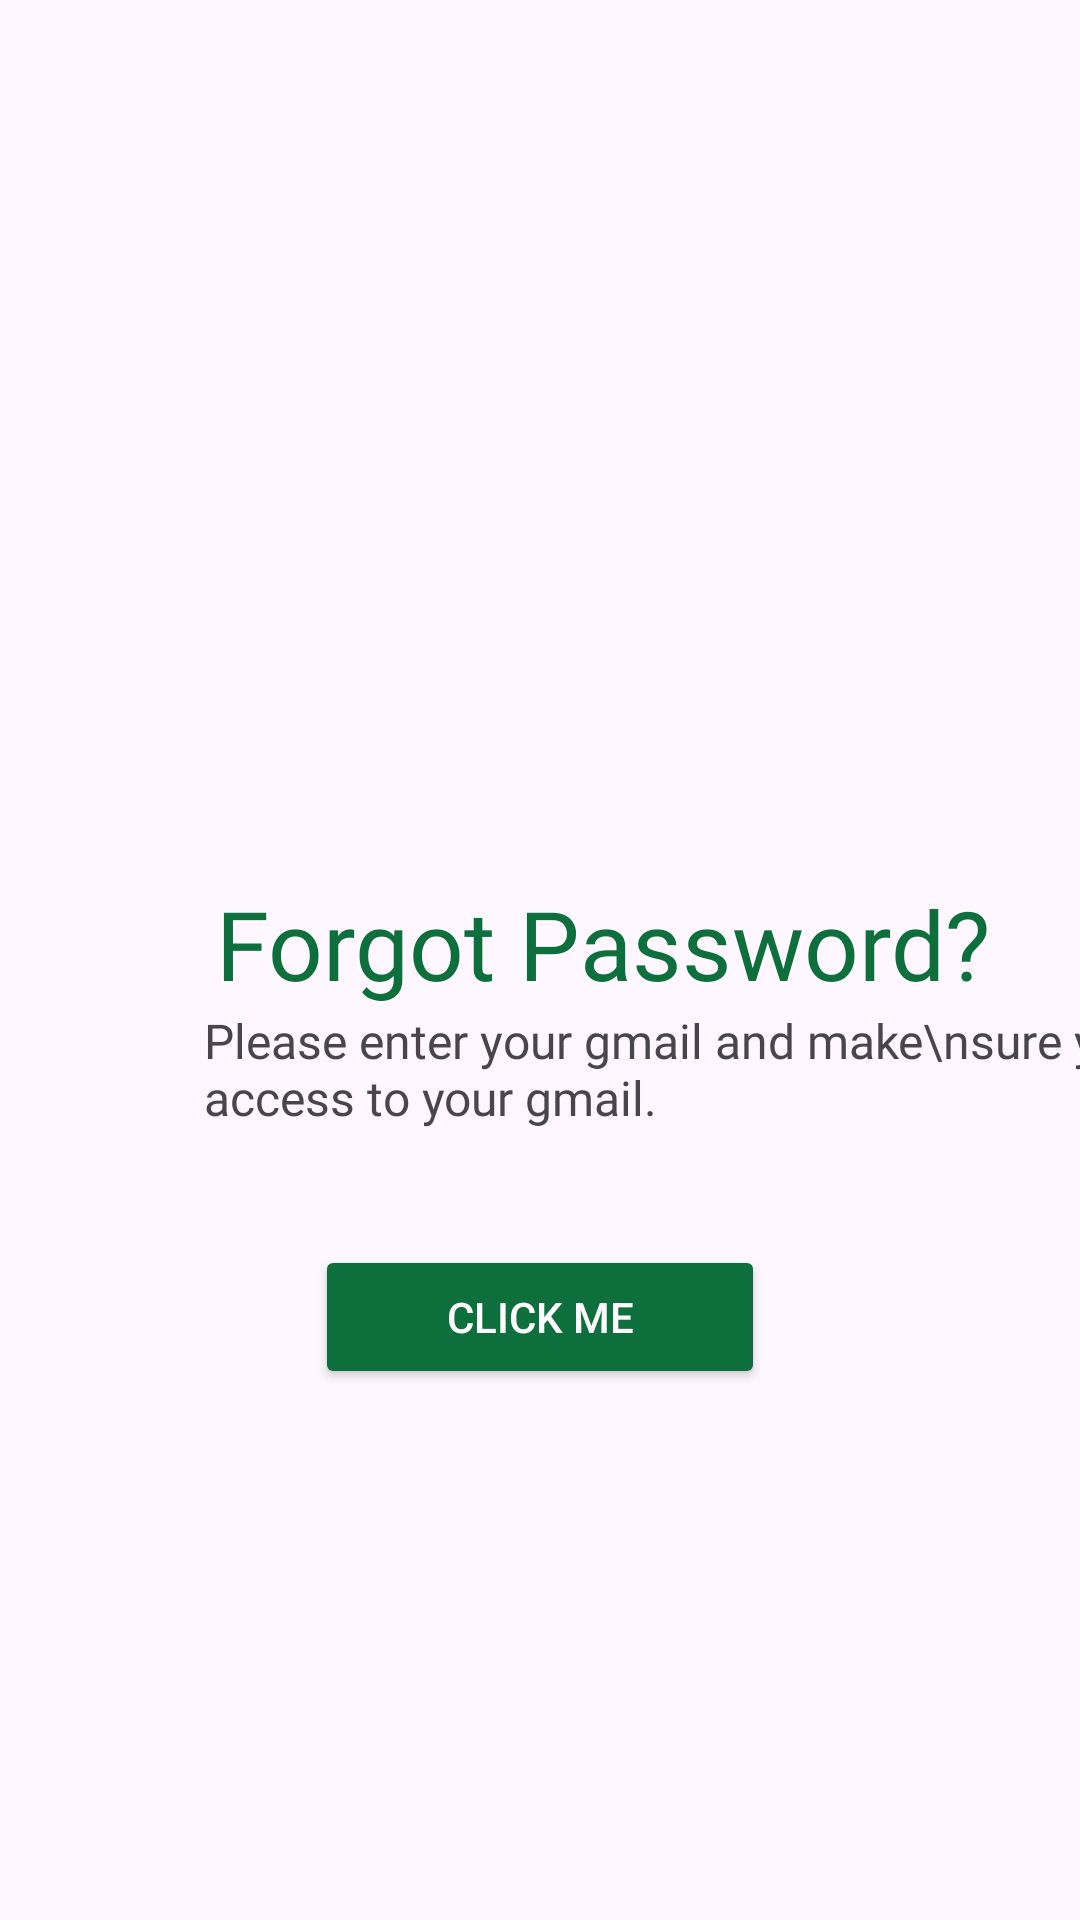

Reconstruct the res/layout file that produces this screen, plus the resources it refers to.
<!-- AndroidManifest.xml: application theme Theme.HamroGrocery -->
<!-- res/layout/activity_forget.xml -->
<?xml version="1.0" encoding="utf-8"?>
<androidx.constraintlayout.widget.ConstraintLayout xmlns:android="http://schemas.android.com/apk/res/android"
    xmlns:app="http://schemas.android.com/apk/res-auto"
    xmlns:tools="http://schemas.android.com/tools"
    android:id="@+id/main"
    android:layout_width="match_parent"
    android:layout_height="match_parent"
    tools:context=".ForgetActivity">

  <TextView
      android:id="@+id/textView9"
      android:layout_width="wrap_content"
      android:layout_height="wrap_content"
      android:layout_marginStart="4dp"
      android:fontFamily="@font/hamrobold"
      android:text="Forgot Password?"
      android:textColor="@color/green"
      android:textSize="32dp"
      app:layout_constraintBottom_toTopOf="@+id/textView10"
      app:layout_constraintStart_toStartOf="@+id/textView10"
      app:layout_constraintTop_toBottomOf="@+id/imageView7" />

  <TextView
      android:id="@+id/textView10"
      android:layout_width="wrap_content"
      android:layout_height="wrap_content"
      android:layout_marginStart="35dp"
      android:layout_marginBottom="19dp"
      android:fontFamily="@font/hamrobold"
      android:text="Please enter your gmail and make\nsure you have access to your gmail. "
      android:textSize="16dp"
      app:layout_constraintBottom_toTopOf="@+id/textInputLayout4"
      app:layout_constraintStart_toStartOf="@+id/textInputLayout4"
      app:layout_constraintTop_toBottomOf="@+id/textView9" />

  <com.google.android.material.textfield.TextInputLayout
      android:id="@+id/textInputLayout4"
      android:layout_width="0dp"
      android:layout_height="0dp"
      android:layout_marginStart="33dp"
      android:layout_marginEnd="33dp"
      android:layout_marginBottom="44dp"
      app:layout_constraintBottom_toTopOf="@+id/forgetbtn"
      app:layout_constraintEnd_toEndOf="parent"
      app:layout_constraintStart_toStartOf="parent"
      app:layout_constraintTop_toBottomOf="@+id/textView10">

    <com.google.android.material.textfield.TextInputEditText
        android:id="@+id/emailtexthae"
        android:layout_width="match_parent"
        android:layout_height="wrap_content"
        android:hint="Email" />
  </com.google.android.material.textfield.TextInputLayout>

  <Button
      android:id="@+id/forgetbtn"
      android:layout_width="150dp"
      android:layout_height="wrap_content"
      android:layout_marginBottom="177dp"
      android:backgroundTint="@color/green"
      android:text="Click Me"
      android:textColor="@color/white"
      app:layout_constraintBottom_toBottomOf="parent"
      app:layout_constraintEnd_toEndOf="parent"
      app:layout_constraintStart_toStartOf="parent"
      app:layout_constraintTop_toBottomOf="@+id/textInputLayout4" />

  <ImageView
      android:id="@+id/imageView7"
      android:layout_width="142dp"
      android:layout_height="120dp"
      android:layout_marginTop="161dp"
      android:layout_marginBottom="12dp"
      app:layout_constraintBottom_toTopOf="@+id/textView9"
      app:layout_constraintEnd_toEndOf="parent"
      app:layout_constraintHorizontal_bias="0.498"
      app:layout_constraintStart_toStartOf="parent"
      app:layout_constraintTop_toTopOf="parent"
      app:srcCompat="@drawable/lock" />

</androidx.constraintlayout.widget.ConstraintLayout>
<!-- resources referenced by this layout -->
<resources>
  <color name="green">#0C6F3C</color>
  <color name="white">#FFFFFFFF</color>
  <style name="Theme.HamroGrocery" parent="Base.Theme.HamroGrocery" />
  <style name="Base.Theme.HamroGrocery" parent="Theme.Material3.DayNight.NoActionBar">
          
          
      </style>
</resources>
